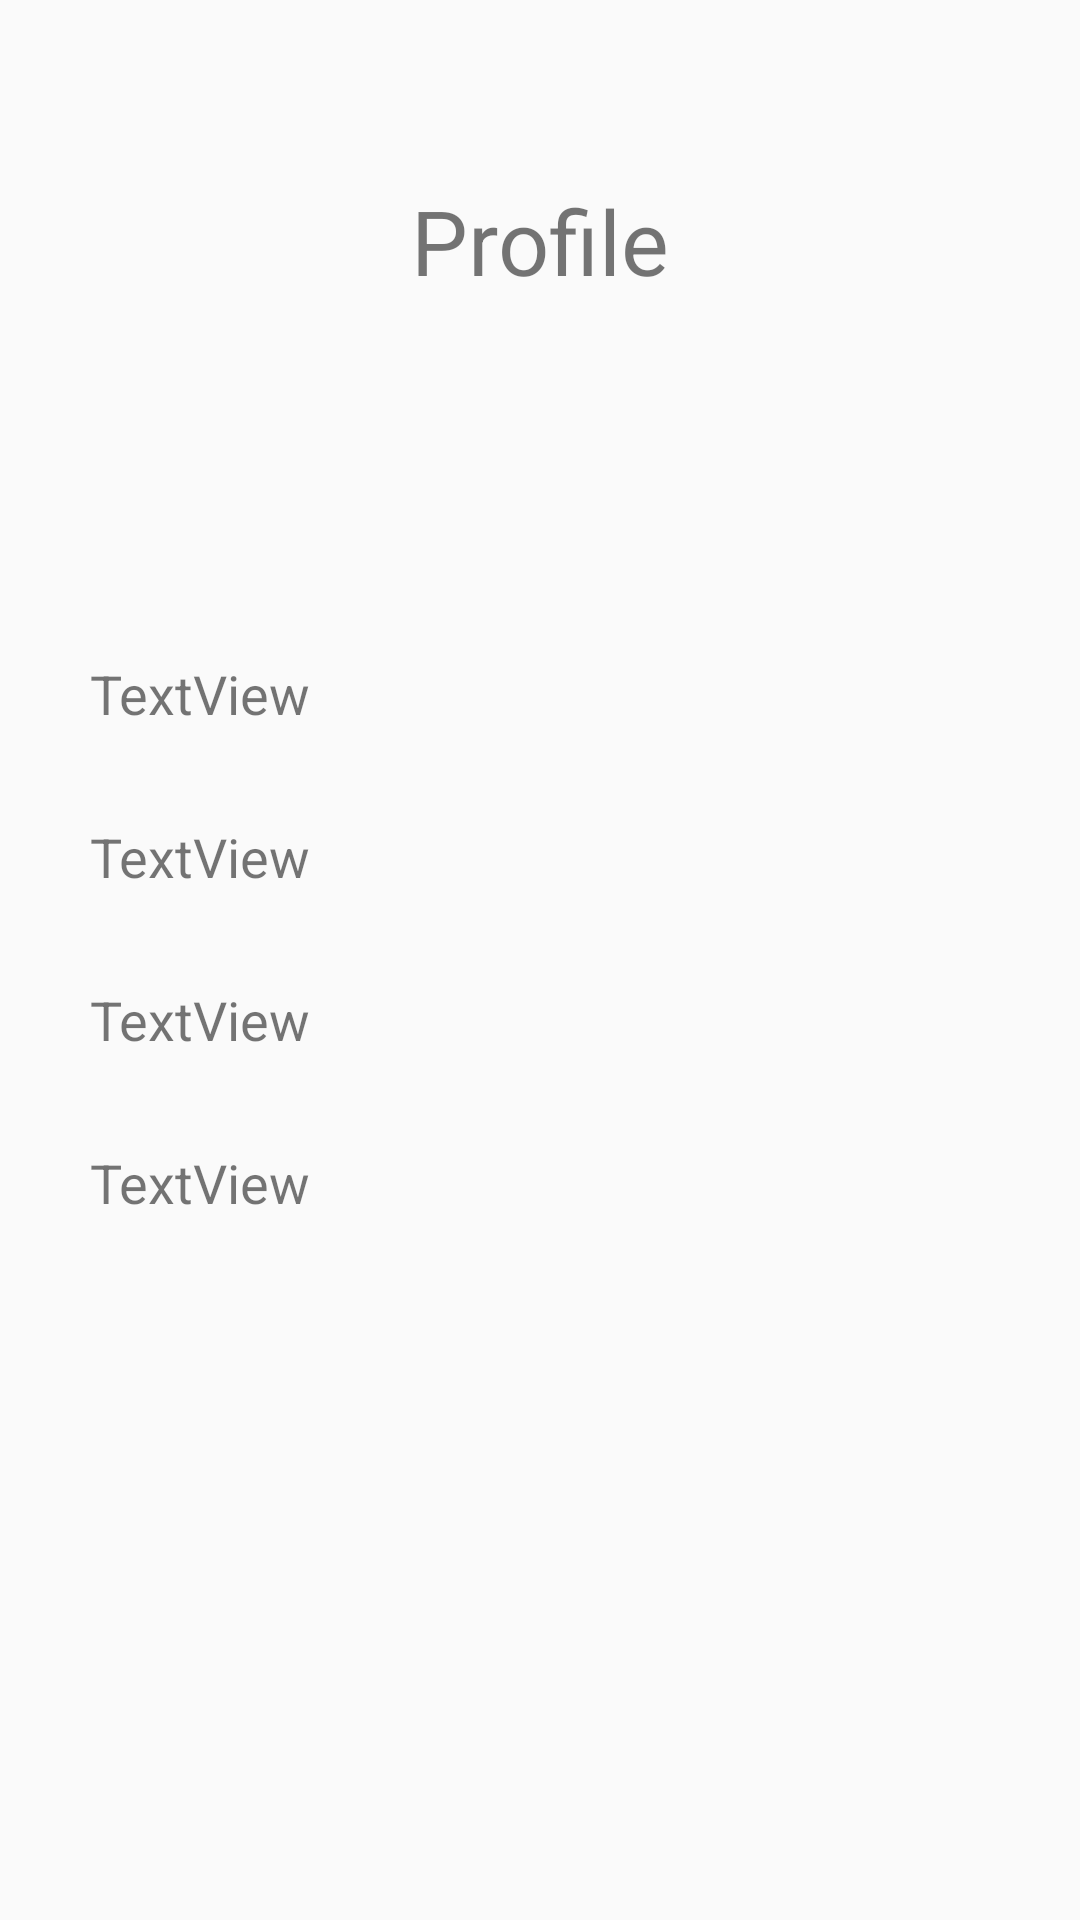

The Android layout XML behind this screen, and the referenced resources:
<!-- AndroidManifest.xml: application theme AppTheme -->
<!-- res/layout/fragment_profile.xml -->
<?xml version="1.0" encoding="utf-8"?>
<androidx.constraintlayout.widget.ConstraintLayout xmlns:android="http://schemas.android.com/apk/res/android"
    xmlns:app="http://schemas.android.com/apk/res-auto"
    xmlns:tools="http://schemas.android.com/tools"
    android:id="@+id/relativeLayout"
    android:layout_width="match_parent"
    android:layout_height="match_parent"
    tools:context=".fragments.ProfileFragment">

    <TextView
        android:id="@+id/textView5"
        android:layout_width="wrap_content"
        android:layout_height="wrap_content"
        android:layout_marginTop="60dp"
        android:text="Profile"
        android:textSize="30sp"
        app:layout_constraintEnd_toEndOf="parent"
        app:layout_constraintStart_toStartOf="parent"
        app:layout_constraintTop_toTopOf="parent" />

    <TextView
        android:id="@+id/textView3"
        android:layout_width="wrap_content"
        android:layout_height="wrap_content"
        android:layout_marginTop="10dp"
        android:textSize="18sp"
        app:layout_constraintEnd_toEndOf="parent"
        app:layout_constraintStart_toStartOf="parent"
        app:layout_constraintTop_toBottomOf="@+id/textView5" />

    <TextView
        android:id="@+id/textView6"
        android:layout_width="wrap_content"
        android:layout_height="wrap_content"
        android:layout_marginStart="30dp"
        android:layout_marginTop="30dp"
        android:textSize="18sp"
        app:layout_constraintStart_toStartOf="parent"
        app:layout_constraintTop_toBottomOf="@+id/textView3"
        tools:text="Nombres:" />

    <TextView
        android:id="@+id/textView7"
        android:layout_width="wrap_content"
        android:layout_height="wrap_content"
        android:layout_marginStart="30dp"
        android:layout_marginTop="30dp"
        android:text="TextView"
        android:textSize="18sp"
        app:layout_constraintStart_toStartOf="parent"
        app:layout_constraintTop_toBottomOf="@+id/textView6"
        tools:text="Apellidos:" />

    <TextView
        android:id="@+id/textView8"
        android:layout_width="wrap_content"
        android:layout_height="wrap_content"
        android:layout_marginStart="30dp"
        android:layout_marginTop="30dp"
        android:text="TextView"
        android:textSize="18sp"
        app:layout_constraintStart_toStartOf="parent"
        app:layout_constraintTop_toBottomOf="@+id/textView7"
        tools:text="Correo:" />

    <TextView
        android:id="@+id/textView9"
        android:layout_width="wrap_content"
        android:layout_height="wrap_content"
        android:layout_marginStart="30dp"
        android:layout_marginTop="30dp"
        android:text="TextView"
        android:textSize="18sp"
        app:layout_constraintStart_toStartOf="parent"
        app:layout_constraintTop_toBottomOf="@+id/textView8"
        tools:text="Celular:" />

    <TextView
        android:id="@+id/textView10"
        android:layout_width="wrap_content"
        android:layout_height="wrap_content"
        android:layout_marginStart="30dp"
        android:layout_marginTop="30dp"
        android:text="TextView"
        android:textSize="18sp"
        app:layout_constraintStart_toStartOf="parent"
        app:layout_constraintTop_toBottomOf="@+id/textView9"
        tools:text="Favorito:" />
</androidx.constraintlayout.widget.ConstraintLayout>
<!-- resources referenced by this layout -->
<resources>
  <style name="AppTheme" parent="Theme.AppCompat.Light.NoActionBar">
          
          <item name="colorPrimary">@color/colorPrimary</item>
          <item name="colorPrimaryDark">@color/colorPrimaryDark</item>
          <item name="colorAccent">@color/colorAccent</item>
      </style>
  <color name="colorPrimary">#80deea</color>
  <color name="colorPrimaryDark">#4bacb8</color>
  <color name="colorAccent">#d1d9ff</color>
</resources>
